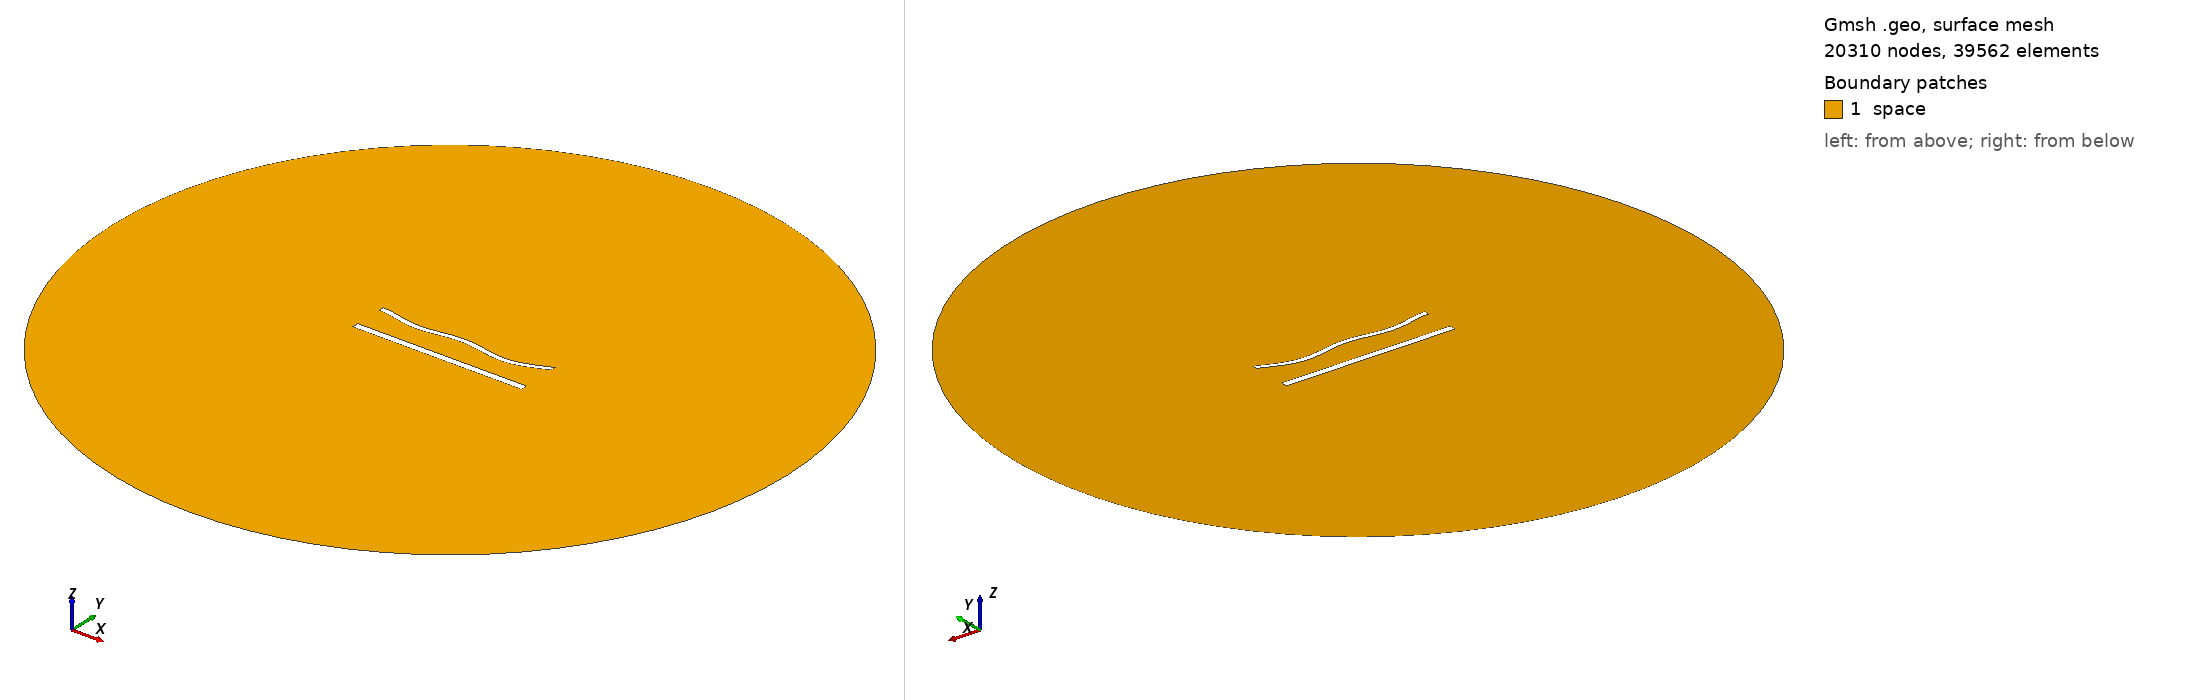

Gmsh geometry script, surface-meshed: 20310 nodes, 39562 surface elements. Boundary patches (legend numbers): 1 space. Left view from above one corner, right view from below the opposite corner. Legend entries are the model's physical surfaces. The drawing asked Gmsh for element sizes between 1% and 20% of the model's largest extent; the script's own settings can give other sizes.

=== 1219.geo (drawn) ===
//---------------------------------------
// Geometry kernel
//---------------------------------------

SetFactory("OpenCASCADE");



//---------------------------------------
// Parameters of the geometry
//---------------------------------------

// Overetch of the upper plate
overetch = 0.375;

// Distance between the plates
distance = 20.0;

// Discretization over the x axis (for the deformation)
nx = 50; 

// Length of the plate
L = 100 - overetch; 

// Number of modes
n = 4; 

// 1st mode coefficient
coeff(1) = -1.5;
beta(1) = 0.596864 * 3.1415926535 / L;

// 2nd mode coefficient
coeff(2) = -1.5;
beta(2) = 1.49418 * 3.1415926535 / L;

// 3rd mode coefficient
coeff(3) = 0.0;
beta(3) = 2.50025 * 3.1415926535 / L;

// 4th mode coefficient
coeff(4) = -1.5;
beta(4) = 3.49999 * 3.1415926535 / L;



//---------------------------------------
// Upper plate (deformed rectangle)
//---------------------------------------

// Coordiantes of the upper plate
xmin = -50;
xmax = 50 - overetch;

// Height of the upper plate
yheight = 4 - 2 * overetch;

// Indexes of the points
UpperID[] = {};
LowerID[] = {};
LeftID[] = {};
RightID[] = {};

// Point index
p = 1;

// Horizontal edges
For i In {1:nx}
    x = xmin + (i-1)*(xmax - xmin)/(nx-1);

    y_bottom = distance / 2 + overetch;
    For j In {1:n}
        C = (Cosh(beta(j)*L) + Cos(beta(j)*L)) / (Sinh(beta(j)*L) + Sin(beta(j)*L));
        y_bottom  = y_bottom + coeff(j) * (Cosh(beta(j)*(x+50)) - Cos(beta(j)*(x+50)) - C * (Sinh(beta(j)*(x+50)) - Sin(beta(j)*(x+50))));
    EndFor

    y_top = y_bottom + yheight;

    Point(p) = {x, y_top, 0, 1.0};
    UpperID[i] = p;
    p = p + 1;

    Point(p) = {x, y_bottom, 0, 1.0};
    LowerID[i] = p;
    p = p + 1;
EndFor

// Create point lists
UpperPts[] = {}; LowerPts[] = {};
For i In {1:nx}
  UpperPts[] += {UpperID[i]};
  LowerPts[] += {LowerID[i]};
EndFor

// Build splines
Spline(1) = {UpperPts[]};
Spline(2) = {LowerPts[]};
Line(3) = {LowerPts[nx-1], UpperPts[nx-1]};
Line(4) = {LowerPts[0], UpperPts[0]};

// Build the plane surface
Curve Loop(1) = {2, 3, -1, -4};
Plane Surface(1) = {1};



//---------------------------------------
// Lower plate (rectangle)
//---------------------------------------

// Vertices
Point(1001) = {-50, -distance/2, 0, 1.0};
Point(1002) = { 50, -distance/2, 0, 1.0};
Point(1003) = { 50,  -distance/2 + 4, 0, 1.0};
Point(1004) = {-50,  -distance/2 + 4, 0, 1.0};

// Edges
Line(5) = {1001, 1002};
Line(6) = {1002, 1003};
Line(7) = {1003, 1004};
Line(8) = {1004, 1001};

// Plane surface
Line Loop(2) = {5, 6, 7, 8};
Plane Surface(2) = {2}; 



//---------------------------------------
// Outer (fictious) boundary
//---------------------------------------

// Points
Point(1005) = {0, 0, 0};       // Center
Point(1006) = {200, 0, 0};     // Start point
Point(1007) = {0, 200, 0};     // 90 degrees
Point(1008) = {-200, 0, 0};    // 180 degrees
Point(1009) = {0, -200, 0};    // 270 degrees

// Circle arcs (each needs start, center, end)
Circle(9) = {1006, 1005, 1007};
Circle(10) = {1007, 1005, 1008};
Circle(11) = {1008, 1005, 1009};
Circle(12) = {1009, 1005, 1006};

// Plane surface for the entire domain
Curve Loop(3) = {9, 10, 11, 12};
Surface(3) = {3};

// Subtract the plates from the whole domain to obtain the actual domain where we want to solve the equations
BooleanDifference{ Surface{3}; Delete; }{ Surface{1}; Surface{2}; Delete; }




//---------------------------------------
// Transfinite Lines/Curves
//---------------------------------------

// Set the number of points on the boundaries
r = 6;
d = 0.15;

// Plates
Transfinite Curve {1} = 50*r/4 Using Progression 1;
Transfinite Line {2} = 50*r Using Progression 1;
Transfinite Curve {3, 4} = 2*r Using Progression 1+d;
Transfinite Line {5} = 50*r/4 Using Progression 1;
Transfinite Line {7} = 50*r Using Progression 1;
Transfinite Line {6} = 2*r Using Progression 1-d;
Transfinite Line {8} = 2*r Using Progression 1+d;

// Outer boundary
Transfinite Line {9, 10, 11, 12} = 20 Using Progression 1;



//---------------------------------------
// Physical groups
//---------------------------------------                

// Physical curves (boundaries)
Physical Line("force_segment", 10) = {2};
Physical Line("upper_plate", 11) = {1, 3, 4};
Physical Line("lower_plate", 12) = {5, 6, 7, 8};
Physical Line("boundary", 20) = {9, 10, 11, 12};

// Physical Surfaces
Physical Surface("space", 30) = {3};



//---------------------------------------
// 6. Generate the Mesh
//---------------------------------------

// 2D mesh generation
Mesh 2;
